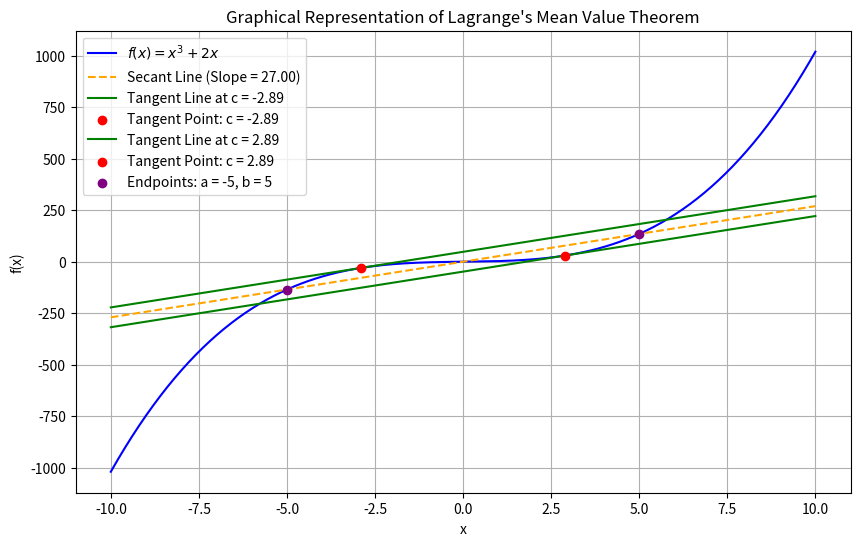

Recreate this plot in Python.
import numpy as np
import matplotlib.pyplot as plt
import sympy as sp

# Define the variable and function
x = sp.Symbol('x')
f = x**3 + 2*x  # Example function

# Derivative of the function
f_prime = sp.diff(f, x)

# Define the interval [a, b]
a, b = -5, 5

# Find the slope of the secant line
secant_slope = (f.subs(x, b) - f.subs(x, a)) / (b - a)

# Solve for c such that f'(c) = secant_slope
c_value = sp.solveset(sp.Eq(f_prime, secant_slope), x, domain=sp.Interval(a, b))

# Convert f and f_prime to NumPy functions for plotting
f_func = sp.lambdify(x, f, "numpy")
f_prime_func = sp.lambdify(x, f_prime, "numpy")

# Generate x values for plotting
x_vals = np.linspace(-10, 10, 400)
y_vals = f_func(x_vals)

# Plot the function and the secant line
plt.figure(figsize=(10, 6))

# Plot the curve
plt.plot(x_vals, y_vals, label=r"$f(x) = x^3 + 2x$", color="blue")

# Plot the secant line
secant_line = secant_slope * (x_vals - a) + f_func(a)
plt.plot(x_vals, secant_line, label=f"Secant Line (Slope = {secant_slope:.2f})", color="orange", linestyle="--")

# Plot tangent lines at c
for c in c_value:
    if c.is_real:
        y_c = f_func(float(c))
        tangent_line = f_prime_func(float(c)) * (x_vals - float(c)) + y_c
        plt.plot(x_vals, tangent_line, label=f"Tangent Line at c = {float(c):.2f}", color="green", linestyle="-")
        plt.scatter([float(c)], [y_c], color="red", zorder=5, label=f"Tangent Point: c = {float(c):.2f}")

# Mark points a and b
plt.scatter([a, b], [f_func(a), f_func(b)], color="purple", zorder=5, label=f"Endpoints: a = {a}, b = {b}")

# Add labels and title
plt.title("Graphical Representation of Lagrange's Mean Value Theorem")
plt.xlabel("x")
plt.ylabel("f(x)")
plt.legend()
plt.grid()

# Show the plot
plt.show()
